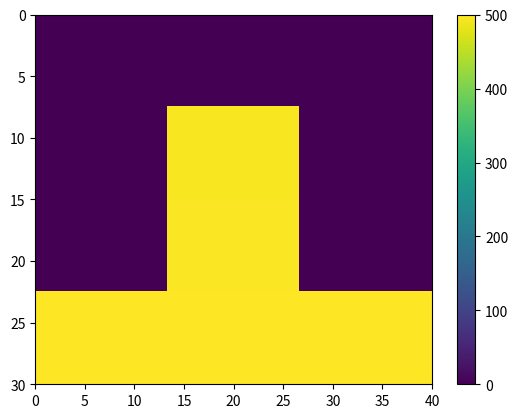

Source code (Python):
#!/usr/bin/python3

import numpy as np
import matplotlib.pyplot as plt
import matplotlib.cm as cm
np.set_printoptions(precision=9, suppress=True, linewidth=240)

### heat_diff_simple_implicit.py
# 
# Calculate ONE time step with the implicit finite differences method
# for the heat equation in 2D

# Physical parameters
alpha = 4.0
rho = 3300
Cp = 1250
H = 1e-6

# Grid spacing
dx = 10e3
dy = 10e3
dt = 1e4 * (60*60*24*365.25)

# Surface conditions 
T_surf = 0.0
T_bott = 500.0
T_left = 0.0
T_right = 0.0
T_ini = 500.0

# Number of spatial grid points
nx = 3
ny = 4

# Create temperature array for known T, at current time step
T = np.ones((nx,ny)) * T_ini

# Number of equations formed
neq = nx*ny     # one equation for each grid point

# Create empty coefficient matrix and right-hand-side vector
M = np.zeros((neq, neq))
rhs = np.zeros(neq)


# Constants for the coefficient matrix
A = -alpha/dx**2
B = 2*alpha/dx**2 + 2*alpha/dy**2 + rho*Cp/dt
C = -alpha/dy**2

# Fill in the values in M and rhs
# This loops over all the grid points (for ix; for iy loops)
for ix in range(nx):
	for iy in range(ny):

		# Calculate the global index of the 
		# grid point we are about to  calculate
		gidx = ix * ny + iy

		if iy == 0:
			# Uppermost grid point, surface
			M[gidx, ix*ny + iy] = 1.0
			rhs[gidx] = T_surf
		elif iy == ny-1:
			# Lowermost grid point, bottom
			M[gidx, ix*ny + iy] = 1.0
			rhs[gidx] = T_bott
		elif ix == 0:
			# Leftmost boundary
			M[gidx, ix*ny + iy] = 1.0
			rhs[gidx] = T_left
		elif ix == nx-1:
			# Rightmost boundary
			M[gidx, ix*ny + iy] = 1.0
			rhs[gidx] = T_right
		else:
			# Grid points that are not at boundaries
			M[gidx, (ix-1)*ny +  iy   ] = A
			M[gidx, (ix+1)*ny +  iy   ] = A
			M[gidx,     ix*ny +  iy   ] = B
			M[gidx,     ix*ny + (iy-1)] = C
			M[gidx,     ix*ny + (iy+1)] = C
			rhs[gidx] = H + T[ix, iy] * rho * Cp / dt

# Solve the system of equations
Tnew = np.linalg.solve(M, rhs)

# Tnew will come out as one vector, we will reshape it back to nx-ny -size
Tnew = Tnew.reshape((nx,ny))



# Plot the array
plt.imshow(Tnew.T, extent=(0, ny*dy/1e3, nx*dx/1e3, 0), interpolation='nearest', cmap=cm.viridis, aspect='auto')
plt.colorbar()
plt.show()
